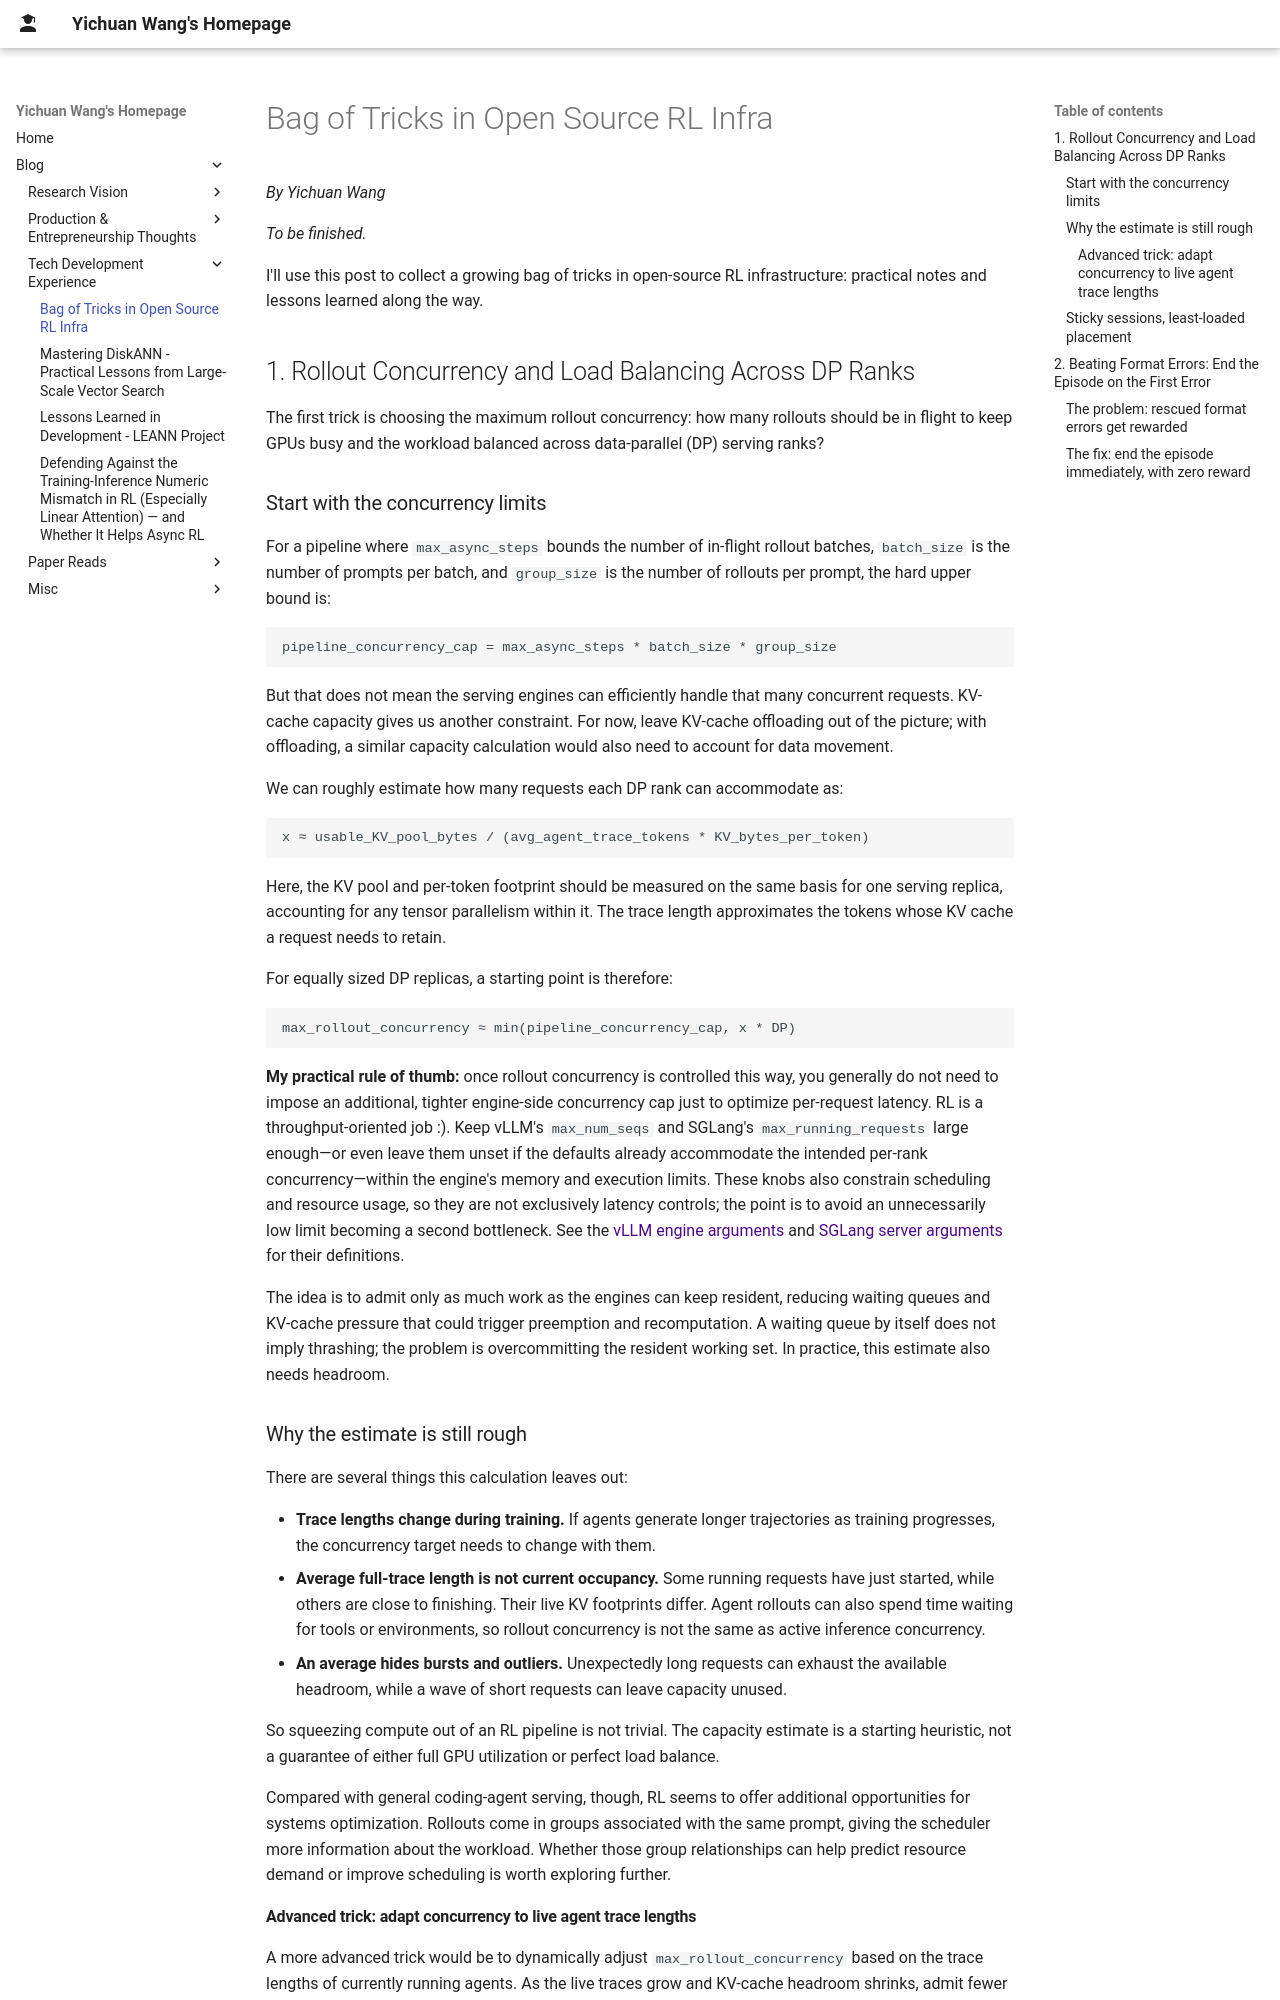

repository: yichuan-w/yichuan-w.github.io · page: blog/bag-of-tricks-in-open-source-rl-infra/index.html · generator: mkdocs

---
title: "Bag of Tricks in Open Source RL Infra"
comments: true
---

# Bag of Tricks in Open Source RL Infra

*By Yichuan Wang*

*To be finished.*

I'll use this post to collect a growing bag of tricks in open-source RL infrastructure: practical notes and lessons learned along the way.

## 1. Rollout Concurrency and Load Balancing Across DP Ranks

The first trick is choosing the maximum rollout concurrency: how many rollouts should be in flight to keep GPUs busy and the workload balanced across data-parallel (DP) serving ranks?

### Start with the concurrency limits

For a pipeline where `max_async_steps` bounds the number of in-flight rollout batches, `batch_size` is the number of prompts per batch, and `group_size` is the number of rollouts per prompt, the hard upper bound is:

```text
pipeline_concurrency_cap = max_async_steps * batch_size * group_size
```

But that does not mean the serving engines can efficiently handle that many concurrent requests. KV-cache capacity gives us another constraint. For now, leave KV-cache offloading out of the picture; with offloading, a similar capacity calculation would also need to account for data movement.

We can roughly estimate how many requests each DP rank can accommodate as:

```text
x ≈ usable_KV_pool_bytes / (avg_agent_trace_tokens * KV_bytes_per_token)
```

Here, the KV pool and per-token footprint should be measured on the same basis for one serving replica, accounting for any tensor parallelism within it. The trace length approximates the tokens whose KV cache a request needs to retain.

For equally sized DP replicas, a starting point is therefore:

```text
max_rollout_concurrency ≈ min(pipeline_concurrency_cap, x * DP)
```

**My practical rule of thumb:** once rollout concurrency is controlled this way, you generally do not need to impose an additional, tighter engine-side concurrency cap just to optimize per-request latency. RL is a throughput-oriented job :). Keep vLLM's `max_num_seqs` and SGLang's `max_running_requests` large enough—or even leave them unset if the defaults already accommodate the intended per-rank concurrency—within the engine's memory and execution limits. These knobs also constrain scheduling and resource usage, so they are not exclusively latency controls; the point is to avoid an unnecessarily low limit becoming a second bottleneck. See the [vLLM engine arguments](https://docs.vllm.ai/en/latest/cli/run-batch/) and [SGLang server arguments](https://docs.sglang.ai/advanced_features/server_arguments.html) for their definitions.

The idea is to admit only as much work as the engines can keep resident, reducing waiting queues and KV-cache pressure that could trigger preemption and recomputation. A waiting queue by itself does not imply thrashing; the problem is overcommitting the resident working set. In practice, this estimate also needs headroom.

### Why the estimate is still rough

There are several things this calculation leaves out:

- **Trace lengths change during training.** If agents generate longer trajectories as training progresses, the concurrency target needs to change with them.
- **Average full-trace length is not current occupancy.** Some running requests have just started, while others are close to finishing. Their live KV footprints differ. Agent rollouts can also spend time waiting for tools or environments, so rollout concurrency is not the same as active inference concurrency.
- **An average hides bursts and outliers.** Unexpectedly long requests can exhaust the available headroom, while a wave of short requests can leave capacity unused.

So squeezing compute out of an RL pipeline is not trivial. The capacity estimate is a starting heuristic, not a guarantee of either full GPU utilization or perfect load balance.

Compared with general coding-agent serving, though, RL seems to offer additional opportunities for systems optimization. Rollouts come in groups associated with the same prompt, giving the scheduler more information about the workload. Whether those group relationships can help predict resource demand or improve scheduling is worth exploring further.
